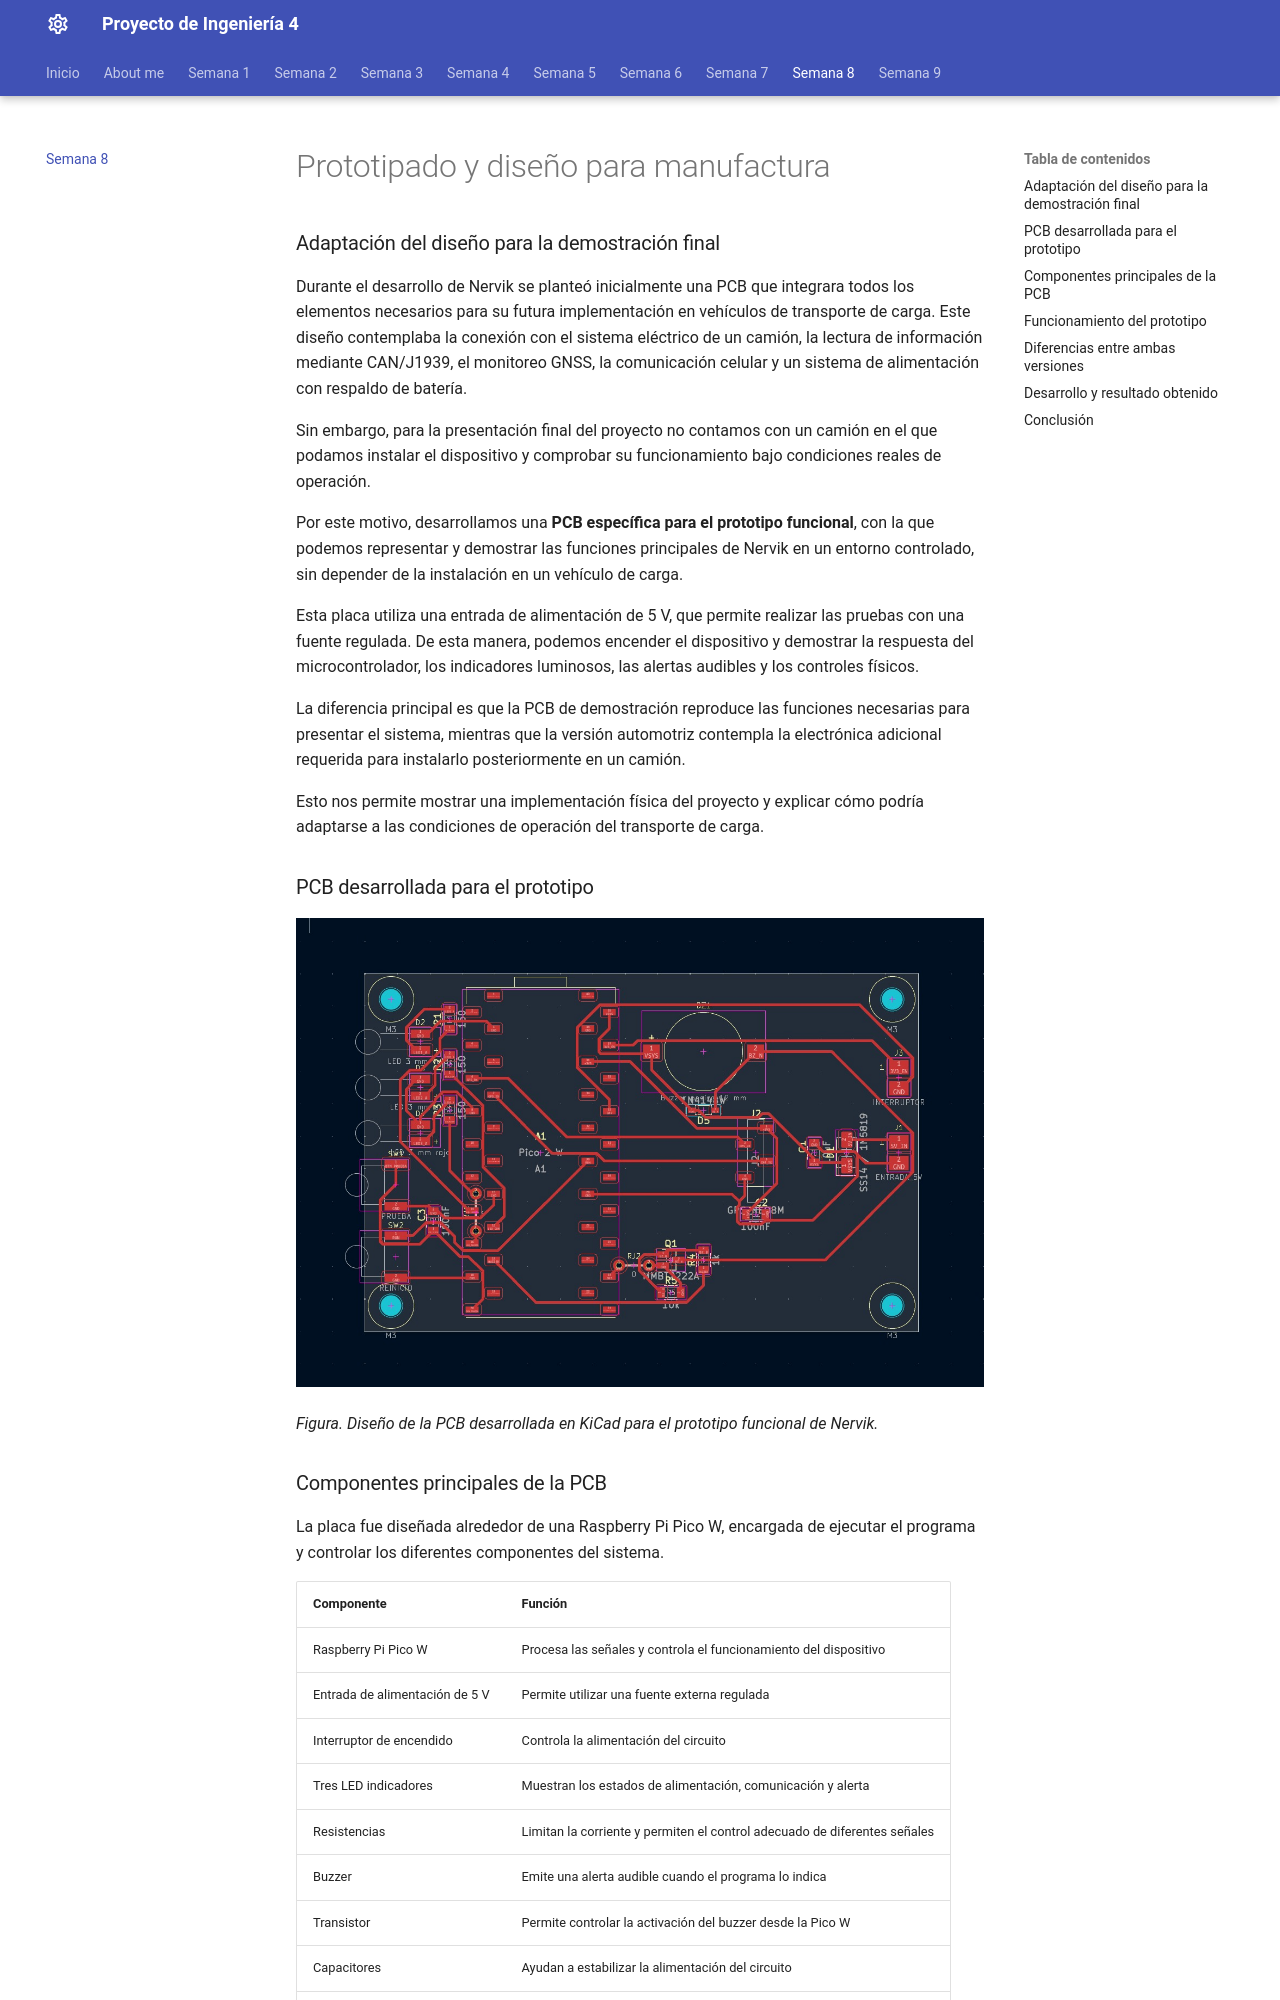

repository: JpSotres/Proyecto_ingenieria_4 · page: semana8/index.html · generator: mkdocs

# Prototipado y diseño para manufactura

### Adaptación del diseño para la demostración final

Durante el desarrollo de Nervik se planteó inicialmente una PCB que integrara todos los elementos necesarios para su futura implementación en vehículos de transporte de carga. Este diseño contemplaba la conexión con el sistema eléctrico de un camión, la lectura de información mediante CAN/J1939, el monitoreo GNSS, la comunicación celular y un sistema de alimentación con respaldo de batería.

Sin embargo, para la presentación final del proyecto no contamos con un camión en el que podamos instalar el dispositivo y comprobar su funcionamiento bajo condiciones reales de operación.

Por este motivo, desarrollamos una **PCB específica para el prototipo funcional**, con la que podemos representar y demostrar las funciones principales de Nervik en un entorno controlado, sin depender de la instalación en un vehículo de carga.

Esta placa utiliza una entrada de alimentación de 5 V, que permite realizar las pruebas con una fuente regulada. De esta manera, podemos encender el dispositivo y demostrar la respuesta del microcontrolador, los indicadores luminosos, las alertas audibles y los controles físicos.

La diferencia principal es que la PCB de demostración reproduce las funciones necesarias para presentar el sistema, mientras que la versión automotriz contempla la electrónica adicional requerida para instalarlo posteriormente en un camión.

Esto nos permite mostrar una implementación física del proyecto y explicar cómo podría adaptarse a las condiciones de operación del transporte de carga.

### PCB desarrollada para el prototipo

![PCB del prototipo funcional de Nervik](recursos/imgs/pcb-prototipo.jpeg)

*Figura. Diseño de la PCB desarrollada en KiCad para el prototipo funcional de Nervik.*

### Componentes principales de la PCB

La placa fue diseñada alrededor de una Raspberry Pi Pico W, encargada de ejecutar el programa y controlar los diferentes componentes del sistema.

| Componente | Función |
|:---|:---|
| Raspberry Pi Pico W | Procesa las señales y controla el funcionamiento del dispositivo |
| Entrada de alimentación de 5 V | Permite utilizar una fuente externa regulada |
| Interruptor de encendido | Controla la alimentación del circuito |
| Tres LED indicadores | Muestran los estados de alimentación, comunicación y alerta |
| Resistencias | Limitan la corriente y permiten el control adecuado de diferentes señales |
| Buzzer | Emite una alerta audible cuando el programa lo indica |
| Transistor | Permite controlar la activación del buzzer desde la Pico W |
| Capacitores | Ayudan a estabilizar la alimentación del circuito |
| Diodos | Forman parte de los circuitos de protección y control |
| Botón de prueba | Permite activar una prueba de funcionamiento |
| Botón de reinicio | Reinicia el microcontrolador |
| Orificios de montaje | Permiten fijar la placa dentro de la carcasa |
